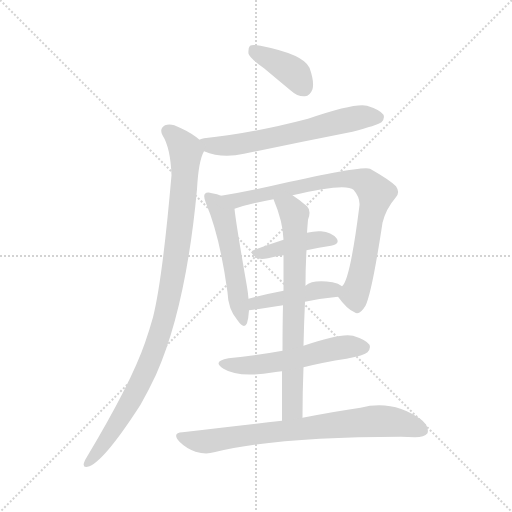
t = 0.00 s
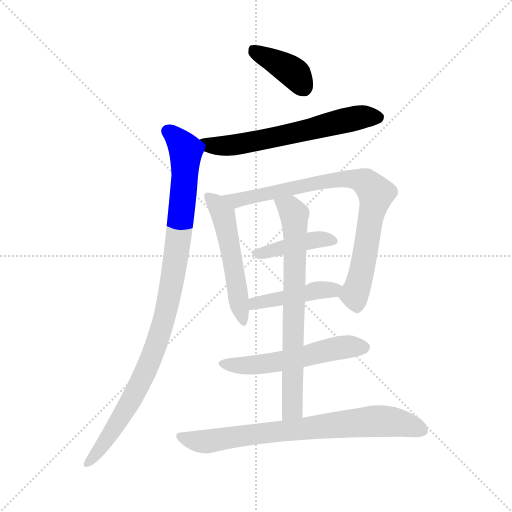
t = 1.54 s
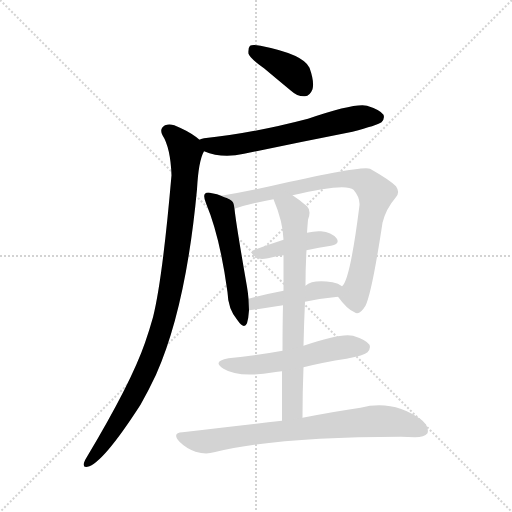
t = 3.08 s
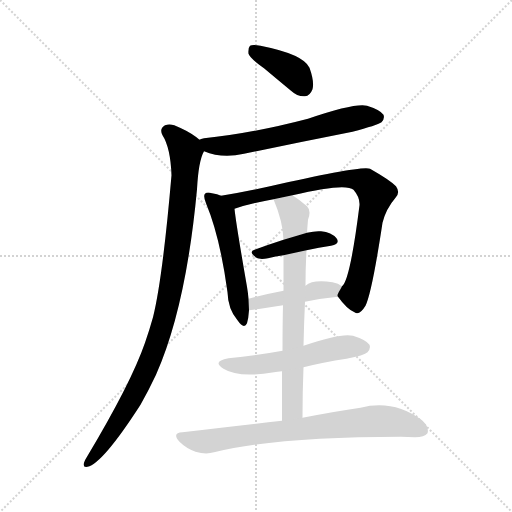
t = 4.62 s
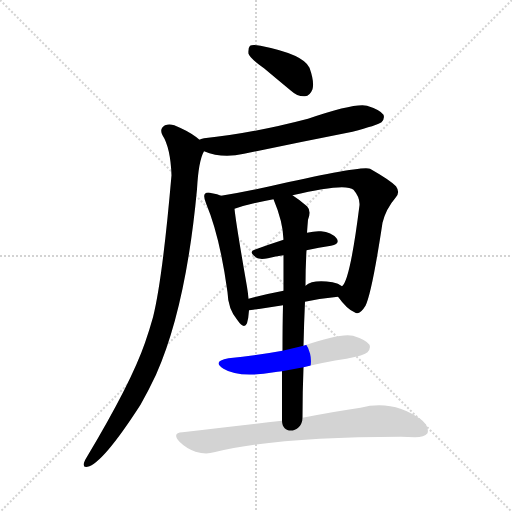
t = 6.15 s
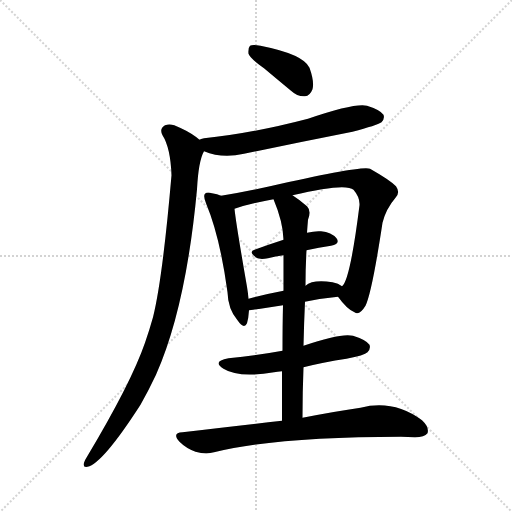
t = 7.69 s

The animated SVG that drew these frames (rendered in a browser with its animation timeline set to each time). Animation: 10 CSS @keyframes rules; one cycle of 7.69 s.

<svg version="1.1" viewBox="0 0 1024 1024" xmlns="http://www.w3.org/2000/svg">
  <g stroke="lightgray" stroke-dasharray="1,1" stroke-width="1" transform="scale(4, 4)">
    <line x1="0" y1="0" x2="256" y2="256"></line>
    <line x1="256" y1="0" x2="0" y2="256"></line>
    <line x1="128" y1="0" x2="128" y2="256"></line>
    <line x1="0" y1="128" x2="256" y2="128"></line>
  </g>
<g transform="scale(1, -1) translate(0, -900)">
   <style type="text/css">
    @keyframes keyframes0 {
      from {
       stroke: blue;
       stroke-dashoffset: 386;
       stroke-width: 128;
       }
       56% {
       animation-timing-function: step-end;
       stroke: blue;
       stroke-dashoffset: 0;
       stroke-width: 128;
       }
       to {
       stroke: black;
       stroke-width: 1024;
       }
       }
       #make-me-a-hanzi-animation-0 {
         animation: keyframes0 0.564128s both;
         animation-delay: 0.000000s;
         animation-timing-function: linear;
       }
    @keyframes keyframes1 {
      from {
       stroke: blue;
       stroke-dashoffset: 615;
       stroke-width: 128;
       }
       67% {
       animation-timing-function: step-end;
       stroke: blue;
       stroke-dashoffset: 0;
       stroke-width: 128;
       }
       to {
       stroke: black;
       stroke-width: 1024;
       }
       }
       #make-me-a-hanzi-animation-1 {
         animation: keyframes1 0.750488s both;
         animation-delay: 0.564128s;
         animation-timing-function: linear;
       }
    @keyframes keyframes2 {
      from {
       stroke: blue;
       stroke-dashoffset: 977;
       stroke-width: 128;
       }
       76% {
       animation-timing-function: step-end;
       stroke: blue;
       stroke-dashoffset: 0;
       stroke-width: 128;
       }
       to {
       stroke: black;
       stroke-width: 1024;
       }
       }
       #make-me-a-hanzi-animation-2 {
         animation: keyframes2 1.045085s both;
         animation-delay: 1.314616s;
         animation-timing-function: linear;
       }
    @keyframes keyframes3 {
      from {
       stroke: blue;
       stroke-dashoffset: 519;
       stroke-width: 128;
       }
       63% {
       animation-timing-function: step-end;
       stroke: blue;
       stroke-dashoffset: 0;
       stroke-width: 128;
       }
       to {
       stroke: black;
       stroke-width: 1024;
       }
       }
       #make-me-a-hanzi-animation-3 {
         animation: keyframes3 0.672363s both;
         animation-delay: 2.359701s;
         animation-timing-function: linear;
       }
    @keyframes keyframes4 {
      from {
       stroke: blue;
       stroke-dashoffset: 808;
       stroke-width: 128;
       }
       72% {
       animation-timing-function: step-end;
       stroke: blue;
       stroke-dashoffset: 0;
       stroke-width: 128;
       }
       to {
       stroke: black;
       stroke-width: 1024;
       }
       }
       #make-me-a-hanzi-animation-4 {
         animation: keyframes4 0.907552s both;
         animation-delay: 3.032064s;
         animation-timing-function: linear;
       }
    @keyframes keyframes5 {
      from {
       stroke: blue;
       stroke-dashoffset: 413;
       stroke-width: 128;
       }
       57% {
       animation-timing-function: step-end;
       stroke: blue;
       stroke-dashoffset: 0;
       stroke-width: 128;
       }
       to {
       stroke: black;
       stroke-width: 1024;
       }
       }
       #make-me-a-hanzi-animation-5 {
         animation: keyframes5 0.586100s both;
         animation-delay: 3.939616s;
         animation-timing-function: linear;
       }
    @keyframes keyframes6 {
      from {
       stroke: blue;
       stroke-dashoffset: 438;
       stroke-width: 128;
       }
       59% {
       animation-timing-function: step-end;
       stroke: blue;
       stroke-dashoffset: 0;
       stroke-width: 128;
       }
       to {
       stroke: black;
       stroke-width: 1024;
       }
       }
       #make-me-a-hanzi-animation-6 {
         animation: keyframes6 0.606445s both;
         animation-delay: 4.525716s;
         animation-timing-function: linear;
       }
    @keyframes keyframes7 {
      from {
       stroke: blue;
       stroke-dashoffset: 709;
       stroke-width: 128;
       }
       70% {
       animation-timing-function: step-end;
       stroke: blue;
       stroke-dashoffset: 0;
       stroke-width: 128;
       }
       to {
       stroke: black;
       stroke-width: 1024;
       }
       }
       #make-me-a-hanzi-animation-7 {
         animation: keyframes7 0.826986s both;
         animation-delay: 5.132161s;
         animation-timing-function: linear;
       }
    @keyframes keyframes8 {
      from {
       stroke: blue;
       stroke-dashoffset: 539;
       stroke-width: 128;
       }
       64% {
       animation-timing-function: step-end;
       stroke: blue;
       stroke-dashoffset: 0;
       stroke-width: 128;
       }
       to {
       stroke: black;
       stroke-width: 1024;
       }
       }
       #make-me-a-hanzi-animation-8 {
         animation: keyframes8 0.688639s both;
         animation-delay: 5.959147s;
         animation-timing-function: linear;
       }
    @keyframes keyframes9 {
      from {
       stroke: blue;
       stroke-dashoffset: 745;
       stroke-width: 128;
       }
       71% {
       animation-timing-function: step-end;
       stroke: blue;
       stroke-dashoffset: 0;
       stroke-width: 128;
       }
       to {
       stroke: black;
       stroke-width: 1024;
       }
       }
       #make-me-a-hanzi-animation-9 {
         animation: keyframes9 0.856283s both;
         animation-delay: 6.647786s;
         animation-timing-function: linear;
       }
</style>
<path d="M 528.0 763.5 Q 553.0 742.5 582.0 718.5 Q 595.0 706.5 610.0 707.5 Q 620.0 708.5 625.0 721.5 Q 629.0 736.5 619.0 764.5 Q 607.0 791.5 521.0 808.5 Q 505.0 811.5 500.0 808.5 Q 496.0 804.5 497.0 792.5 Q 501.0 782.5 528.0 763.5 Z" fill="lightgray"></path> 
<path d="M 408.0 597.5 Q 444.0 582.5 488.0 592.5 Q 594.0 614.5 705.0 636.5 Q 754.0 649.5 763.0 655.5 Q 770.0 662.5 767.0 670.5 Q 760.0 680.5 734.0 688.5 Q 710.0 694.5 616.0 662.5 Q 501.0 632.5 408.0 623.5 Q 401.0 622.5 399.0 620.5 C 370.0 612.5 380.0 607.5 408.0 597.5 Z" fill="lightgray"></path> 
<path d="M 399.0 620.5 Q 384.0 633.5 360.0 644.5 Q 342.0 654.5 330.0 649.5 Q 318.0 642.5 325.0 629.5 Q 341.0 604.5 343.0 549.5 Q 325.0 341.5 306.0 265.5 Q 299.0 240.5 290.0 214.5 Q 262.0 133.5 174.0 -13.5 Q 170.0 -19.5 168.0 -25.5 Q 165.0 -35.5 175.0 -33.5 Q 205.0 -27.5 281.0 90.5 Q 297.0 118.5 312.0 150.5 Q 372.0 285.5 394.0 521.5 Q 397.0 578.5 408.0 597.5 C 413.0 610.5 413.0 610.5 399.0 620.5 Z" fill="lightgray"></path> 
<path d="M 442.0 508.5 Q 435.0 512.5 424.0 513.5 Q 414.0 516.5 410.0 512.5 Q 406.0 508.5 412.0 493.5 Q 440.0 426.5 455.0 315.5 Q 456.0 281.5 475.0 259.5 Q 488.0 240.5 494.0 253.5 Q 497.0 263.5 498.0 279.5 L 497.0 302.5 Q 496.0 314.5 494.0 326.5 Q 472.0 452.5 469.0 482.5 C 467.0 498.5 467.0 498.5 442.0 508.5 Z" fill="lightgray"></path> 
<path d="M 676.0 306.5 Q 694.0 281.5 709.0 275.5 Q 719.0 268.5 731.0 288.5 Q 744.0 315.5 765.0 454.5 Q 772.0 482.5 791.0 504.5 Q 801.0 514.5 792.0 527.5 Q 779.0 540.5 740.0 562.5 Q 724.0 569.5 540.0 527.5 Q 486.0 515.5 442.0 508.5 C 412.0 503.5 440.0 473.5 469.0 482.5 Q 499.0 492.5 547.0 501.5 L 585.0 509.5 Q 691.0 534.5 707.0 520.5 Q 720.0 505.5 719.0 489.5 Q 700.0 338.5 684.0 327.5 C 674.0 309.5 674.0 309.5 676.0 306.5 Z" fill="lightgray"></path> 
<path d="M 613.0 399.5 Q 638.0 405.5 662.0 408.5 Q 681.0 412.5 673.0 423.5 Q 663.0 435.5 642.0 437.5 Q 630.0 438.5 614.0 434.5 L 567.0 420.5 Q 536.0 410.5 509.0 400.5 Q 496.0 396.5 513.0 384.5 Q 520.0 380.5 536.0 383.5 Q 551.0 387.5 567.0 389.5 L 613.0 399.5 Z" fill="lightgray"></path> 
<path d="M 610.0 296.5 Q 643.0 303.5 676.0 306.5 C 706.0 309.5 709.0 310.5 684.0 327.5 Q 677.0 333.5 665.0 335.5 Q 625.0 341.5 611.0 328.5 L 567.0 318.5 Q 530.0 311.5 497.0 302.5 C 468.0 294.5 468.0 275.5 498.0 279.5 Q 501.0 279.5 566.0 289.5 L 610.0 296.5 Z" fill="lightgray"></path> 
<path d="M 605.0 64.5 Q 605.0 116.5 607.0 165.5 L 607.0 208.5 Q 608.0 254.5 610.0 296.5 L 611.0 328.5 Q 611.0 365.5 613.0 399.5 L 614.0 434.5 Q 615.0 449.5 616.0 460.5 Q 623.0 478.5 614.0 487.5 Q 599.0 500.5 585.0 509.5 C 560.0 526.5 536.0 529.5 547.0 501.5 Q 566.0 456.5 567.0 420.5 L 567.0 389.5 Q 567.0 364.5 567.0 318.5 L 566.0 289.5 Q 565.0 250.5 565.0 198.5 L 564.0 157.5 Q 564.0 112.5 564.0 58.5 C 564.0 28.5 605.0 34.5 605.0 64.5 Z" fill="lightgray"></path> 
<path d="M 607.0 165.5 Q 647.0 175.5 693.0 182.5 Q 729.0 189.5 735.0 195.5 Q 742.0 202.5 739.0 210.5 Q 732.0 220.5 706.0 228.5 Q 682.0 234.5 607.0 208.5 L 565.0 198.5 Q 516.0 189.5 457.0 183.5 Q 423.0 177.5 447.0 162.5 Q 477.0 143.5 548.0 155.5 Q 554.0 156.5 564.0 157.5 L 607.0 165.5 Z" fill="lightgray"></path> 
<path d="M 564.0 58.5 Q 473.0 48.5 365.0 35.5 Q 343.0 34.5 359.0 16.5 Q 372.0 3.5 391.0 -3.5 Q 412.0 -9.5 428.0 -4.5 Q 554.0 26.5 802.0 26.5 Q 815.0 26.5 830.0 25.5 Q 849.0 25.5 855.0 33.5 Q 859.0 45.5 844.0 59.5 Q 787.0 101.5 721.0 84.5 Q 672.0 77.5 605.0 64.5 L 564.0 58.5 Z" fill="lightgray"></path> 
      <clipPath id="make-me-a-hanzi-clip-0">
      <path d="M 528.0 763.5 Q 553.0 742.5 582.0 718.5 Q 595.0 706.5 610.0 707.5 Q 620.0 708.5 625.0 721.5 Q 629.0 736.5 619.0 764.5 Q 607.0 791.5 521.0 808.5 Q 505.0 811.5 500.0 808.5 Q 496.0 804.5 497.0 792.5 Q 501.0 782.5 528.0 763.5 Z" fill="lightgray"></path>
      </clipPath>
      <path clip-path="url(#make-me-a-hanzi-clip-0)" d="M 505.0 802.5 L 585.0 756.5 L 607.0 725.5 " fill="none" id="make-me-a-hanzi-animation-0" stroke-dasharray="258 516" stroke-linecap="round"></path>

      <clipPath id="make-me-a-hanzi-clip-1">
      <path d="M 408.0 597.5 Q 444.0 582.5 488.0 592.5 Q 594.0 614.5 705.0 636.5 Q 754.0 649.5 763.0 655.5 Q 770.0 662.5 767.0 670.5 Q 760.0 680.5 734.0 688.5 Q 710.0 694.5 616.0 662.5 Q 501.0 632.5 408.0 623.5 Q 401.0 622.5 399.0 620.5 C 370.0 612.5 380.0 607.5 408.0 597.5 Z" fill="lightgray"></path>
      </clipPath>
      <path clip-path="url(#make-me-a-hanzi-clip-1)" d="M 405.0 616.5 L 419.0 609.5 L 465.0 609.5 L 704.0 662.5 L 756.0 665.5 " fill="none" id="make-me-a-hanzi-animation-1" stroke-dasharray="487 974" stroke-linecap="round"></path>

      <clipPath id="make-me-a-hanzi-clip-2">
      <path d="M 399.0 620.5 Q 384.0 633.5 360.0 644.5 Q 342.0 654.5 330.0 649.5 Q 318.0 642.5 325.0 629.5 Q 341.0 604.5 343.0 549.5 Q 325.0 341.5 306.0 265.5 Q 299.0 240.5 290.0 214.5 Q 262.0 133.5 174.0 -13.5 Q 170.0 -19.5 168.0 -25.5 Q 165.0 -35.5 175.0 -33.5 Q 205.0 -27.5 281.0 90.5 Q 297.0 118.5 312.0 150.5 Q 372.0 285.5 394.0 521.5 Q 397.0 578.5 408.0 597.5 C 413.0 610.5 413.0 610.5 399.0 620.5 Z" fill="lightgray"></path>
      </clipPath>
      <path clip-path="url(#make-me-a-hanzi-clip-2)" d="M 335.0 637.5 L 357.0 619.5 L 372.0 590.5 L 355.0 404.5 L 333.0 278.5 L 304.0 187.5 L 259.0 90.5 L 176.0 -25.5 " fill="none" id="make-me-a-hanzi-animation-2" stroke-dasharray="849 1698" stroke-linecap="round"></path>

      <clipPath id="make-me-a-hanzi-clip-3">
      <path d="M 442.0 508.5 Q 435.0 512.5 424.0 513.5 Q 414.0 516.5 410.0 512.5 Q 406.0 508.5 412.0 493.5 Q 440.0 426.5 455.0 315.5 Q 456.0 281.5 475.0 259.5 Q 488.0 240.5 494.0 253.5 Q 497.0 263.5 498.0 279.5 L 497.0 302.5 Q 496.0 314.5 494.0 326.5 Q 472.0 452.5 469.0 482.5 C 467.0 498.5 467.0 498.5 442.0 508.5 Z" fill="lightgray"></path>
      </clipPath>
      <path clip-path="url(#make-me-a-hanzi-clip-3)" d="M 417.0 507.5 L 446.0 471.5 L 485.0 258.5 " fill="none" id="make-me-a-hanzi-animation-3" stroke-dasharray="391 782" stroke-linecap="round"></path>

      <clipPath id="make-me-a-hanzi-clip-4">
      <path d="M 676.0 306.5 Q 694.0 281.5 709.0 275.5 Q 719.0 268.5 731.0 288.5 Q 744.0 315.5 765.0 454.5 Q 772.0 482.5 791.0 504.5 Q 801.0 514.5 792.0 527.5 Q 779.0 540.5 740.0 562.5 Q 724.0 569.5 540.0 527.5 Q 486.0 515.5 442.0 508.5 C 412.0 503.5 440.0 473.5 469.0 482.5 Q 499.0 492.5 547.0 501.5 L 585.0 509.5 Q 691.0 534.5 707.0 520.5 Q 720.0 505.5 719.0 489.5 Q 700.0 338.5 684.0 327.5 C 674.0 309.5 674.0 309.5 676.0 306.5 Z" fill="lightgray"></path>
      </clipPath>
      <path clip-path="url(#make-me-a-hanzi-clip-4)" d="M 449.0 506.5 L 473.0 498.5 L 582.0 526.5 L 595.0 522.5 L 607.0 531.5 L 619.0 528.5 L 629.0 535.5 L 684.0 542.5 L 721.0 539.5 L 735.0 532.5 L 752.0 512.5 L 722.0 348.5 L 709.0 311.5 L 715.0 291.5 " fill="none" id="make-me-a-hanzi-animation-4" stroke-dasharray="680 1360" stroke-linecap="round"></path>

      <clipPath id="make-me-a-hanzi-clip-5">
      <path d="M 613.0 399.5 Q 638.0 405.5 662.0 408.5 Q 681.0 412.5 673.0 423.5 Q 663.0 435.5 642.0 437.5 Q 630.0 438.5 614.0 434.5 L 567.0 420.5 Q 536.0 410.5 509.0 400.5 Q 496.0 396.5 513.0 384.5 Q 520.0 380.5 536.0 383.5 Q 551.0 387.5 567.0 389.5 L 613.0 399.5 Z" fill="lightgray"></path>
      </clipPath>
      <path clip-path="url(#make-me-a-hanzi-clip-5)" d="M 512.0 392.5 L 624.0 420.5 L 665.0 417.5 " fill="none" id="make-me-a-hanzi-animation-5" stroke-dasharray="285 570" stroke-linecap="round"></path>

      <clipPath id="make-me-a-hanzi-clip-6">
      <path d="M 610.0 296.5 Q 643.0 303.5 676.0 306.5 C 706.0 309.5 709.0 310.5 684.0 327.5 Q 677.0 333.5 665.0 335.5 Q 625.0 341.5 611.0 328.5 L 567.0 318.5 Q 530.0 311.5 497.0 302.5 C 468.0 294.5 468.0 275.5 498.0 279.5 Q 501.0 279.5 566.0 289.5 L 610.0 296.5 Z" fill="lightgray"></path>
      </clipPath>
      <path clip-path="url(#make-me-a-hanzi-clip-6)" d="M 499.0 285.5 L 520.0 296.5 L 676.0 324.5 " fill="none" id="make-me-a-hanzi-animation-6" stroke-dasharray="310 620" stroke-linecap="round"></path>

      <clipPath id="make-me-a-hanzi-clip-7">
      <path d="M 605.0 64.5 Q 605.0 116.5 607.0 165.5 L 607.0 208.5 Q 608.0 254.5 610.0 296.5 L 611.0 328.5 Q 611.0 365.5 613.0 399.5 L 614.0 434.5 Q 615.0 449.5 616.0 460.5 Q 623.0 478.5 614.0 487.5 Q 599.0 500.5 585.0 509.5 C 560.0 526.5 536.0 529.5 547.0 501.5 Q 566.0 456.5 567.0 420.5 L 567.0 389.5 Q 567.0 364.5 567.0 318.5 L 566.0 289.5 Q 565.0 250.5 565.0 198.5 L 564.0 157.5 Q 564.0 112.5 564.0 58.5 C 564.0 28.5 605.0 34.5 605.0 64.5 Z" fill="lightgray"></path>
      </clipPath>
      <path clip-path="url(#make-me-a-hanzi-clip-7)" d="M 555.0 496.5 L 580.0 483.5 L 588.0 470.5 L 591.0 417.5 L 585.0 86.5 L 570.0 66.5 " fill="none" id="make-me-a-hanzi-animation-7" stroke-dasharray="581 1162" stroke-linecap="round"></path>

      <clipPath id="make-me-a-hanzi-clip-8">
      <path d="M 607.0 165.5 Q 647.0 175.5 693.0 182.5 Q 729.0 189.5 735.0 195.5 Q 742.0 202.5 739.0 210.5 Q 732.0 220.5 706.0 228.5 Q 682.0 234.5 607.0 208.5 L 565.0 198.5 Q 516.0 189.5 457.0 183.5 Q 423.0 177.5 447.0 162.5 Q 477.0 143.5 548.0 155.5 Q 554.0 156.5 564.0 157.5 L 607.0 165.5 Z" fill="lightgray"></path>
      </clipPath>
      <path clip-path="url(#make-me-a-hanzi-clip-8)" d="M 449.0 174.5 L 477.0 168.5 L 536.0 172.5 L 659.0 201.5 L 728.0 205.5 " fill="none" id="make-me-a-hanzi-animation-8" stroke-dasharray="411 822" stroke-linecap="round"></path>

      <clipPath id="make-me-a-hanzi-clip-9">
      <path d="M 564.0 58.5 Q 473.0 48.5 365.0 35.5 Q 343.0 34.5 359.0 16.5 Q 372.0 3.5 391.0 -3.5 Q 412.0 -9.5 428.0 -4.5 Q 554.0 26.5 802.0 26.5 Q 815.0 26.5 830.0 25.5 Q 849.0 25.5 855.0 33.5 Q 859.0 45.5 844.0 59.5 Q 787.0 101.5 721.0 84.5 Q 672.0 77.5 605.0 64.5 L 564.0 58.5 Z" fill="lightgray"></path>
      </clipPath>
      <path clip-path="url(#make-me-a-hanzi-clip-9)" d="M 362.0 26.5 L 418.0 17.5 L 761.0 58.5 L 798.0 54.5 L 845.0 39.5 " fill="none" id="make-me-a-hanzi-animation-9" stroke-dasharray="617 1234" stroke-linecap="round"></path>

</g>
</svg>
